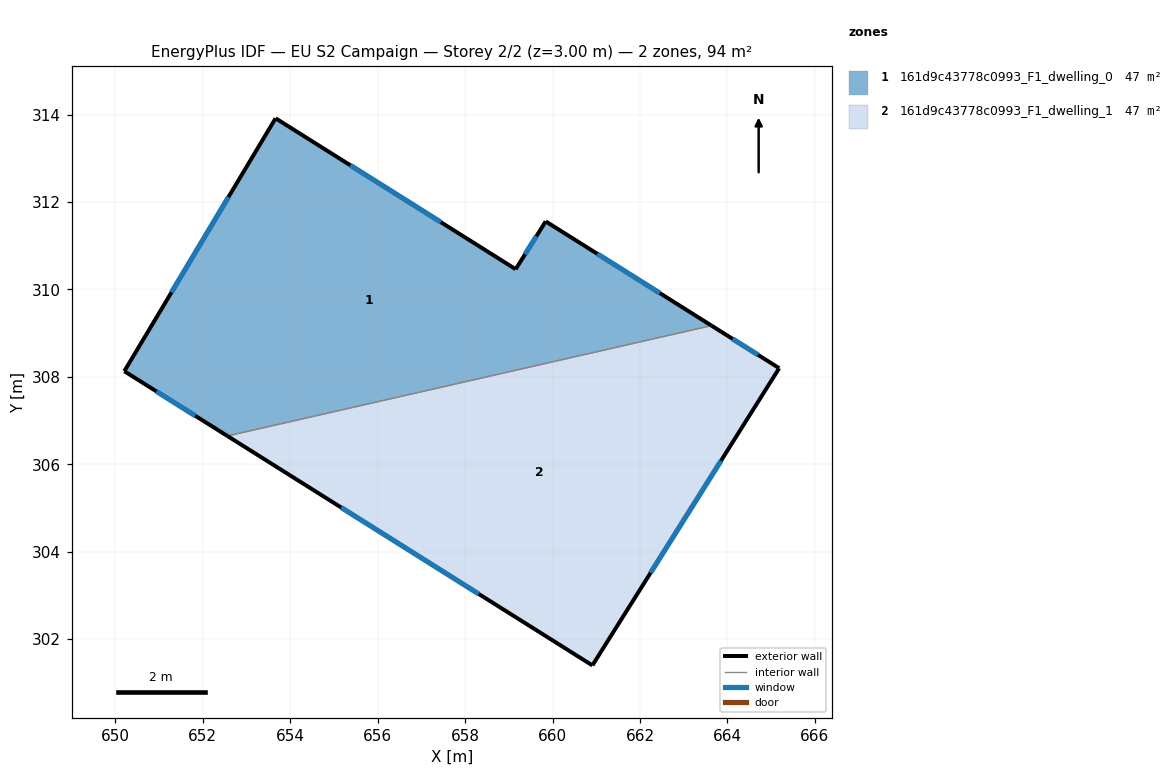
=== STOREY PLAN SPEC (per zone: floor XY polygon, exterior-wall plan segments, windows/doors) ===
zone 1: 161d9c43778c0993_F1_dwelling_0  (46.9 m²)
  floor: (659.84, 311.56) (663.63, 309.17) (652.56, 306.65) (650.20, 308.13) (653.66, 313.92) (659.16, 310.46)
  exterior wall: (650.20, 308.13) – (652.56, 306.65)  [2.8 m]
    window: (650.94, 307.67) – (651.83, 307.11)  [1.2 m²]
  exterior wall: (653.66, 313.92) – (650.20, 308.13)  [6.7 m]
    window: (652.59, 312.11) – (651.28, 309.93)  [2.9 m²]
  exterior wall: (659.16, 310.46) – (653.66, 313.92)  [6.5 m]
    window: (657.44, 311.54) – (655.38, 312.84)  [2.8 m²]
  exterior wall: (659.84, 311.56) – (659.16, 310.46)  [1.3 m]
    window: (659.63, 311.22) – (659.37, 310.80)  [0.6 m²]
  exterior wall: (663.64, 309.17) – (659.84, 311.56)  [4.5 m]
    window: (662.45, 309.92) – (661.02, 310.81)  [1.9 m²]
  interior walls: 1
zone 2: 161d9c43778c0993_F1_dwelling_1  (46.9 m²)
  floor: (665.18, 308.20) (660.91, 301.40) (652.56, 306.65) (663.63, 309.17)
  exterior wall: (665.18, 308.20) – (663.64, 309.17)  [1.8 m]
    window: (664.70, 308.50) – (664.12, 308.87)  [0.8 m²]
  exterior wall: (660.91, 301.40) – (665.18, 308.20)  [8.0 m]
    window: (662.24, 303.52) – (663.85, 306.08)  [3.4 m²]
  exterior wall: (652.56, 306.65) – (660.91, 301.40)  [9.9 m]
    window: (655.16, 305.01) – (658.31, 303.04)  [4.2 m²]
  interior walls: 1

=== DERIVED (storey summary) ===
Building: EU S2 Campaign
Storey: 2 of 2  (floor level z = 3.00 m)
Storey gross floor area: 93.9 m²
Zones on this storey: 2
  - 161d9c43778c0993_F1_dwelling_0: floor 46.9 m²; exterior wall 21.8 m (65.4 m²); 5 window(s) 9.3 m²; WWR 14.2%
  - 161d9c43778c0993_F1_dwelling_1: floor 46.9 m²; exterior wall 19.7 m (59.2 m²); 3 window(s) 8.4 m²; WWR 14.2%
Zone adjacency (shared interzone walls):
  - 161d9c43778c0993_F1_dwelling_0 ↔ 161d9c43778c0993_F1_dwelling_1